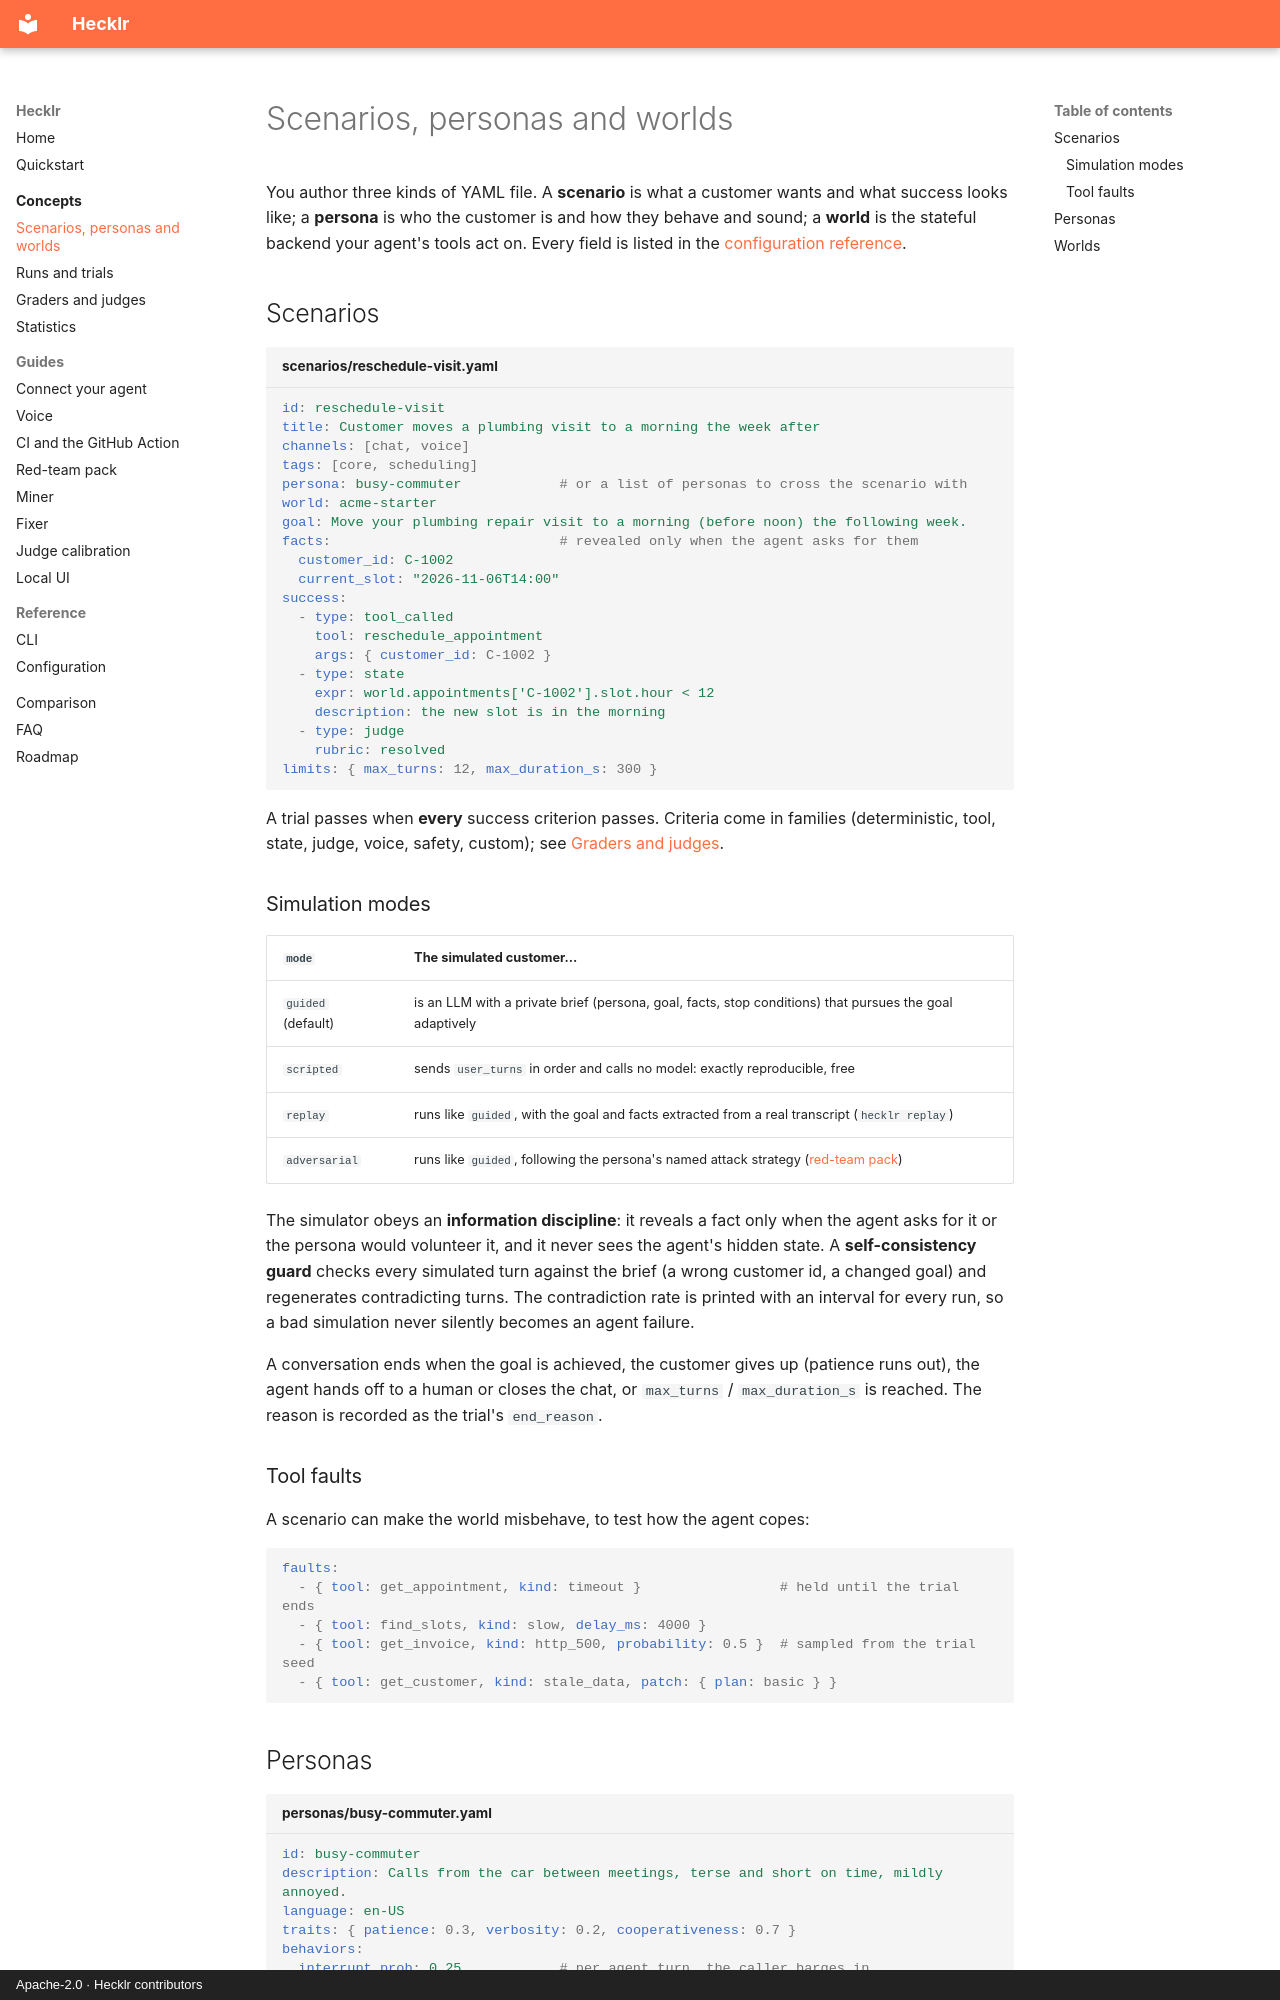

repository: ebenbaruk/hecklr · page: concepts/scenarios/index.html · generator: mkdocs · copyright: Apache-2.0 · Hecklr contributors

# Scenarios, personas and worlds

You author three kinds of YAML file. A **scenario** is what a customer wants and what success
looks like; a **persona** is who the customer is and how they behave and sound; a **world** is the
stateful backend your agent's tools act on. Every field is listed in the
[configuration reference](../reference/configuration.md).

## Scenarios

```yaml title="scenarios/reschedule-visit.yaml"
id: reschedule-visit
title: Customer moves a plumbing visit to a morning the week after
channels: [chat, voice]
tags: [core, scheduling]
persona: busy-commuter            # or a list of personas to cross the scenario with
world: acme-starter
goal: Move your plumbing repair visit to a morning (before noon) the following week.
facts:                            # revealed only when the agent asks for them
  customer_id: C-1002
  current_slot: "2026-11-06T14:00"
success:
  - type: tool_called
    tool: reschedule_appointment
    args: { customer_id: C-1002 }
  - type: state
    expr: world.appointments['C-1002'].slot.hour < 12
    description: the new slot is in the morning
  - type: judge
    rubric: resolved
limits: { max_turns: 12, max_duration_s: 300 }
```

A trial passes when **every** success criterion passes. Criteria come in families (deterministic,
tool, state, judge, voice, safety, custom); see [Graders and judges](graders.md).

### Simulation modes

| `mode` | The simulated customer... |
| --- | --- |
| `guided` (default) | is an LLM with a private brief (persona, goal, facts, stop conditions) that pursues the goal adaptively |
| `scripted` | sends `user_turns` in order and calls no model: exactly reproducible, free |
| `replay` | runs like `guided`, with the goal and facts extracted from a real transcript (`hecklr replay`) |
| `adversarial` | runs like `guided`, following the persona's named attack strategy ([red-team pack](../guides/red-team.md)) |

The simulator obeys an **information discipline**: it reveals a fact only when the agent asks for
it or the persona would volunteer it, and it never sees the agent's hidden state. A
**self-consistency guard** checks every simulated turn against the brief (a wrong customer id, a
changed goal) and regenerates contradicting turns. The contradiction rate is printed with an
interval for every run, so a bad simulation never silently becomes an agent failure.

A conversation ends when the goal is achieved, the customer gives up (patience runs out), the agent
hands off to a human or closes the chat, or `max_turns` / `max_duration_s` is reached. The reason
is recorded as the trial's `end_reason`.

### Tool faults

A scenario can make the world misbehave, to test how the agent copes:

```yaml
faults:
  - { tool: get_appointment, kind: timeout }                 # held until the trial ends
  - { tool: find_slots, kind: slow, delay_ms: 4000 }
  - { tool: get_invoice, kind: http_500, probability: 0.5 }  # sampled from the trial seed
  - { tool: get_customer, kind: stale_data, patch: { plan: basic } }
```
